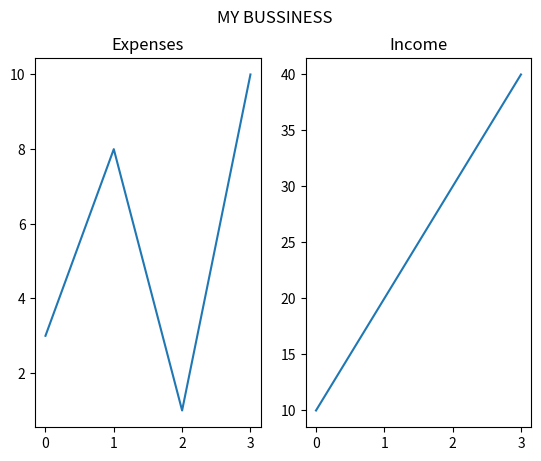

Reproduce this figure in Python.
import matplotlib.pyplot as plt
import numpy as np

#plot 1:
x = np.array([0, 1, 2, 3])
y = np.array([3, 8, 1, 10])

plt.subplot(1, 2, 1)
plt.plot(x,y)
plt.title("Expenses")

#plot 2:
x = np.array([0, 1, 2, 3])
y = np.array([10, 20, 30, 40])

plt.subplot(1, 2, 2)
plt.plot(x,y)
plt.title("Income")

plt.suptitle("MY BUSSINESS")
plt.show()
